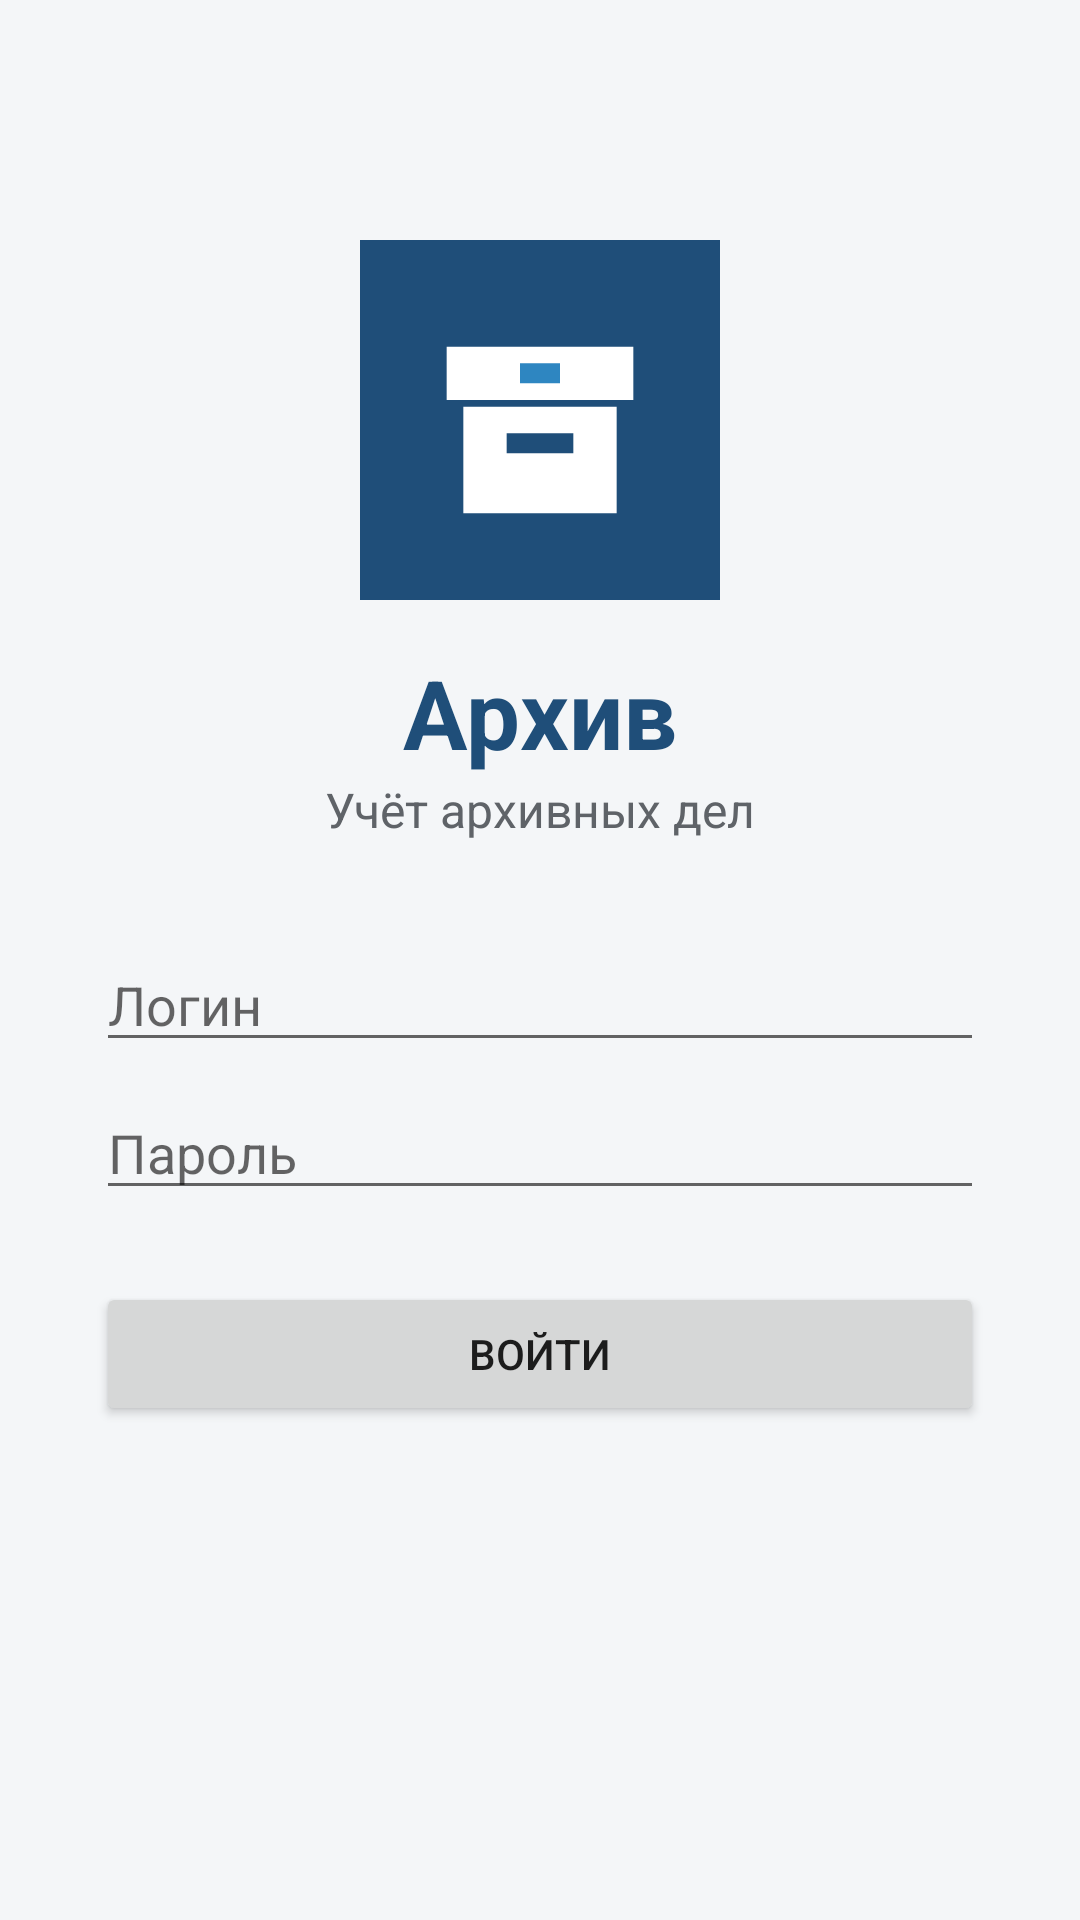

Android layout source for this screen:
<!-- AndroidManifest.xml: application theme Theme.Archive -->
<!-- res/layout/activity_login.xml -->
<?xml version="1.0" encoding="utf-8"?>
<ScrollView xmlns:android="http://schemas.android.com/apk/res/android"
    android:layout_width="match_parent"
    android:layout_height="match_parent"
    android:fillViewport="true">

    <LinearLayout
        android:layout_width="match_parent"
        android:layout_height="wrap_content"
        android:gravity="center_horizontal"
        android:orientation="vertical"
        android:padding="32dp">

        <ImageView
            android:layout_width="120dp"
            android:layout_height="120dp"
            android:layout_marginTop="48dp"
            android:contentDescription="Логотип"
            android:src="@drawable/ic_logo" />

        <TextView
            android:layout_width="wrap_content"
            android:layout_height="wrap_content"
            android:layout_marginTop="16dp"
            android:text="Архив"
            android:textColor="@color/ar_primary"
            android:textSize="32sp"
            android:textStyle="bold" />

        <TextView
            android:layout_width="wrap_content"
            android:layout_height="wrap_content"
            android:layout_marginBottom="32dp"
            android:text="Учёт архивных дел"
            android:textColor="@color/ar_text_second"
            android:textSize="16sp" />

        <EditText
            android:id="@+id/etLogin"
            android:layout_width="match_parent"
            android:layout_height="wrap_content"
            android:hint="Логин"
            android:importantForAutofill="no"
            android:inputType="text"
            android:maxLines="1" />

        <EditText
            android:id="@+id/etPassword"
            android:layout_width="match_parent"
            android:layout_height="wrap_content"
            android:layout_marginTop="8dp"
            android:hint="Пароль"
            android:importantForAutofill="no"
            android:inputType="textPassword"
            android:maxLines="1" />

        <TextView
            android:id="@+id/tvError"
            android:layout_width="match_parent"
            android:layout_height="wrap_content"
            android:layout_marginTop="8dp"
            android:textColor="@color/ar_danger"
            android:visibility="gone" />

        <Button
            android:id="@+id/btnLogin"
            android:layout_width="match_parent"
            android:layout_height="wrap_content"
            android:layout_marginTop="24dp"
            android:text="Войти" />
    </LinearLayout>
</ScrollView>
<!-- resources referenced by this layout -->
<resources>
  <color name="ar_danger">#C0392B</color>
  <color name="ar_primary">#1F4E79</color>
  <color name="ar_text_second">#5F6368</color>
  <!-- drawable ic_logo (drawable) -->
  <?xml version="1.0" encoding="utf-8"?>
  <vector xmlns:android="http://schemas.android.com/apk/res/android"
      android:width="108dp"
      android:height="108dp"
      android:viewportWidth="108"
      android:viewportHeight="108">
      <path
          android:fillColor="#1F4E79"
          android:pathData="M0,0h108v108h-108z" />
      <path
          android:fillColor="#FFFFFF"
          android:pathData="M26,32h56v16h-56z" />
      <path
          android:fillColor="#FFFFFF"
          android:pathData="M31,50h46v32h-46z" />
      <path
          android:fillColor="#1F4E79"
          android:pathData="M44,58h20v6h-20z" />
      <path
          android:fillColor="#2E86C1"
          android:pathData="M48,37h12v6h-12z" />
  </vector>
  <style name="Theme.Archive" parent="Theme.MaterialComponents.Light.DarkActionBar">
          <item name="colorPrimary">@color/primary</item>
          <item name="colorPrimaryVariant">@color/primary_dark</item>
          <item name="colorOnPrimary">@color/white</item>
          <item name="colorSecondary">@color/accent</item>
          <item name="colorOnSecondary">@color/white</item>
          <item name="android:windowBackground">@color/surface</item>
      </style>
  <color name="primary">#1F4E79</color>
  <color name="primary_dark">#143552</color>
  <color name="white">#FFFFFF</color>
  <color name="accent">#2E86C1</color>
  <color name="surface">#F4F6F8</color>
</resources>
